Run: headless pygame with SDL's dummy video driver; simulated clock (each Clock.tick advances the game by its frame time, no real sleeping); random seed 0; keys injected as events and as key.get_pressed() state; no mouse input.
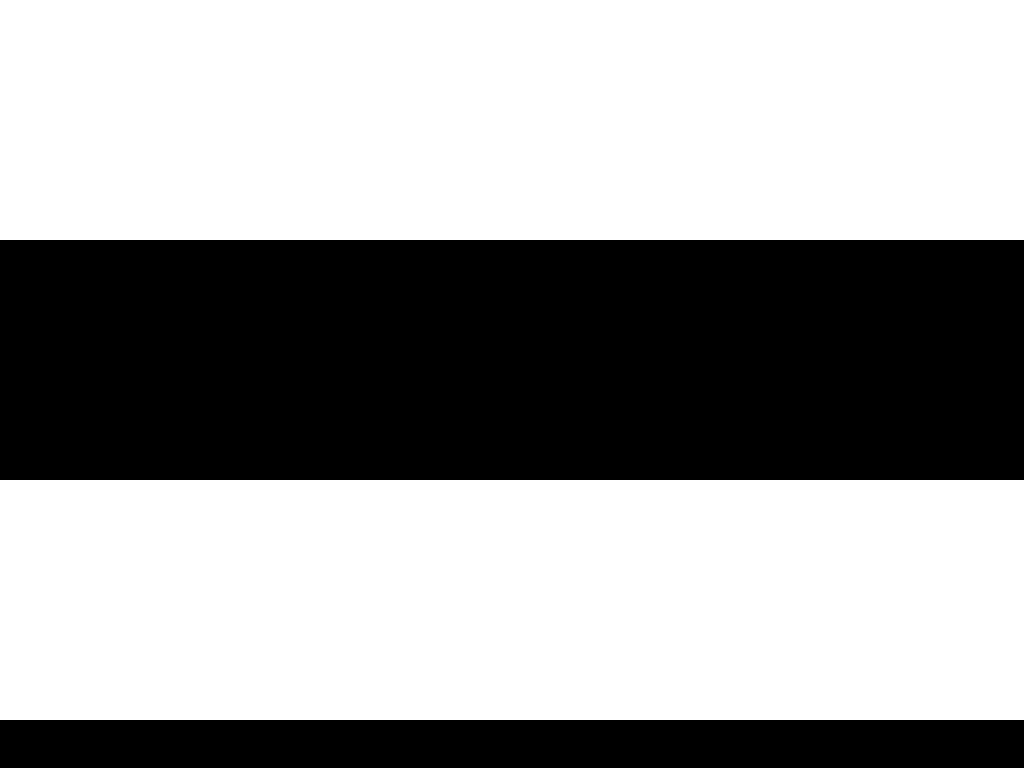
Frame 1 of 4 · flips 1–60 · no input
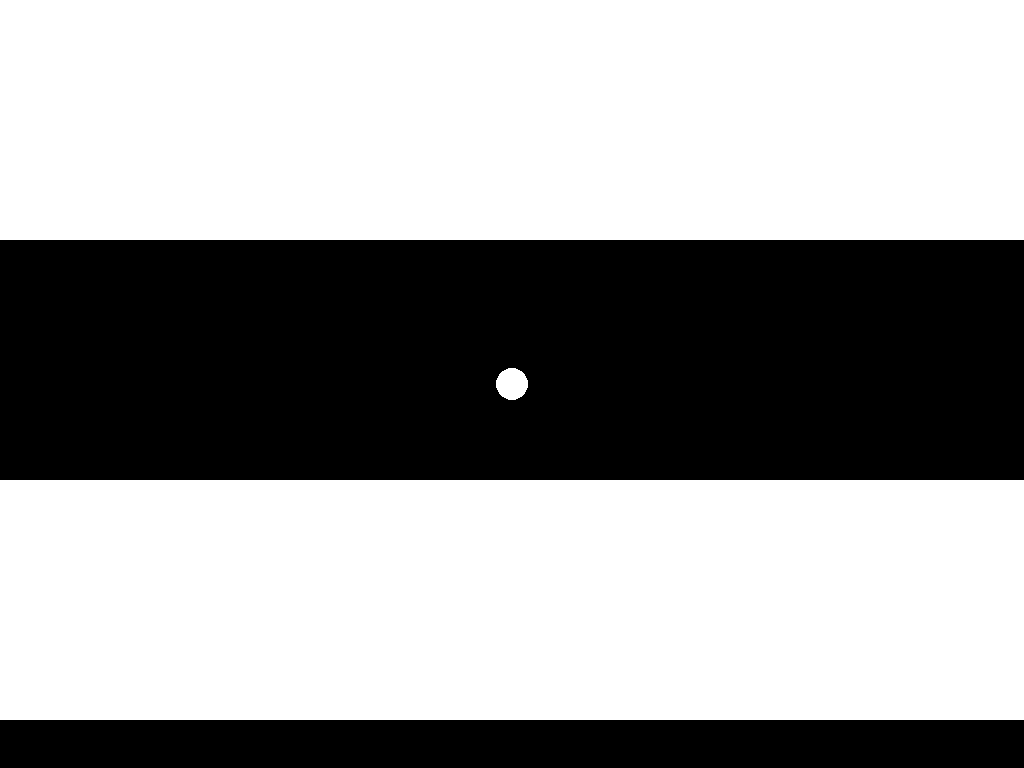
Frame 2 of 4 · flips 61–180 · tapped SPACE, RETURN · held RIGHT (→), D
Frame 3 of 4 · flips 181–300 · held DOWN (↓), S · screen unchanged from frame 2, image omitted
Frame 4 of 4 · flips 301–420 · held LEFT (←), A, UP (↑), W · screen unchanged from frame 3, image omitted

The pygame program that drew these frames:

# -*- coding: utf-8 -*-
"""
OKN exercise for visRV
Author: Jorge Rey-Martinez & HAL
"""

import pygame as pg


def okn(targetSize="L", vel=20, direction="D", totalTime=120, monitor=0,
        fixation_radius=18):
    # Validate monitor index
    if monitor > pg.display.get_num_displays():
        monitor = 0
        print("Monitor is out of range, autoreset to 0. Detected monitors: " +
              str(pg.display.get_num_displays()))

    # Map target size to bar width (border)
    match targetSize:
        case "S":
            ts = 120
        case "M":
            ts = 160
        case "L":
            ts = 240
        case _:
            ts = 240

    # Limit velocity to half the bar width to keep pattern coherent
    if vel >= ts // 2:
        vel = ts // 2
        print("Velocity reset to:", vel)

    main(targetSize=ts, vel=vel, direction=direction,
         totalTime=totalTime, monitor=monitor,
         fixation_radius=fixation_radius)


class OKNBars:
    """Draws moving bar pattern using a phase offset instead of a bar list."""
    def __init__(self, screen, border: int, direction: str):
        self.screen = screen
        self.border = int(border)              # bar width in px
        self.dir = direction.upper() if direction else "D"
        if self.dir not in ("R", "L", "U", "D"):
            self.dir = "D"
        self.phase = 0                         # movement phase in px
        self.step = self.border * 2            # bar + gap (50% duty cycle)

    def draw(self, speed: int):
        """Advance phase and draw the periodic bar pattern."""
        # Update phase according to direction
        if self.dir == "R":
            self.phase += speed
        elif self.dir == "L":
            self.phase -= speed
        elif self.dir == "D":
            self.phase += speed
        elif self.dir == "U":
            self.phase -= speed

        # Normalize phase
        self.phase %= self.step

        w, h = self.screen.get_width(), self.screen.get_height()
        # Draw horizontal-moving bars (vertical rectangles)
        if self.dir in ("R", "L"):
            start_x = -self.border + self.phase
            x = int(start_x)
            while x < w:
                pg.draw.rect(self.screen, (255, 255, 255),
                             pg.Rect(x, 0, self.border, h))
                x += self.step
        # Draw vertical-moving bars (horizontal rectangles)
        else:
            start_y = -self.border + self.phase
            y = int(start_y)
            while y < h:
                pg.draw.rect(self.screen, (255, 255, 255),
                             pg.Rect(0, y, w, self.border))
                y += self.step


def main(targetSize, vel, direction, totalTime, monitor,
         fixation_radius=40):
    pg.init()
    screen = pg.display.set_mode(
        size=(1920, 1080),
        flags=pg.FULLSCREEN | pg.NOFRAME | pg.DOUBLEBUF,
        display=monitor,
        vsync=1
    )
    fps = 60
    pg.mouse.set_visible(False)

    # Prepare background surface (solid black)
    background = pg.Surface(screen.get_size()).convert()
    background.fill((0, 0, 0))

    # Prepare OKN bars
    bars = OKNBars(screen, border=targetSize, direction=direction)

    # Timing / control
    EXIT_EVENT = pg.USEREVENT + 1
    pg.time.set_timer(EXIT_EVENT, totalTime * 1000, 1)

    # Fixation point state
    show_fixation = False
    fixation_fill = (255, 255, 255)  # white
    fixation_outline = (0, 0, 0)     # subtle black outline
    fixation_outline_w = 2

    clock = pg.time.Clock()
    going = True
    while going:
        clock.tick(fps)

        # Events
        for event in pg.event.get():
            if event.type == pg.QUIT or event.type == EXIT_EVENT:
                going = False
            elif event.type == pg.KEYDOWN:
                if event.key == pg.K_ESCAPE:
                    going = False
                elif event.key == pg.K_SPACE:
                    show_fixation = not show_fixation

        # Clear screen
        screen.blit(background, (0, 0))

        # Draw bars and optional fixation point
        bars.draw(vel)
        if show_fixation:
            cx, cy = screen.get_width() // 2, screen.get_height() // 2
            pg.draw.circle(screen, fixation_fill, (cx, cy), fixation_radius)
            pg.draw.circle(screen, fixation_outline, (cx, cy),
                           fixation_radius, fixation_outline_w)

        pg.display.flip()

    pg.quit()
    print("OKN exercise finished. Bye!")


# For standalone testing
if __name__ == "__main__":
    okn()
